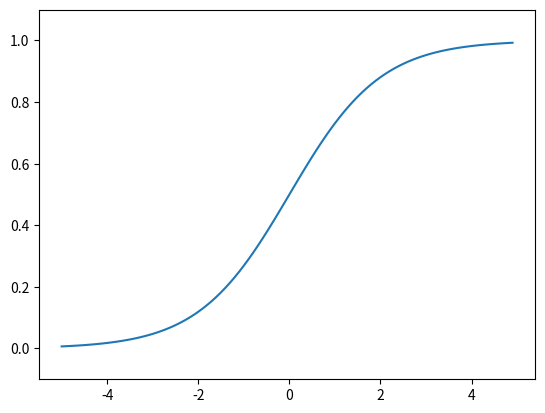

Python code for this plot:
import numpy as np
import matplotlib.pylab as plt


def sigmoid_function(x: np.ndarray) -> np.ndarray:
    """引数に ndarrayを取り、要素が float の ndarrayを返す"""
    return 1 / (1 + np.exp(-x))


# ステップ関数の入力データと同じで、要素数が100個、各要素の型がdtype('float64') の ndarray
x = np.arange(start=-5.0, stop=5.0, step=0.1)
print(x)
y = sigmoid_function(x)
plt.plot(x, y)
plt.ylim(-0.1, 1.1)
plt.show()
